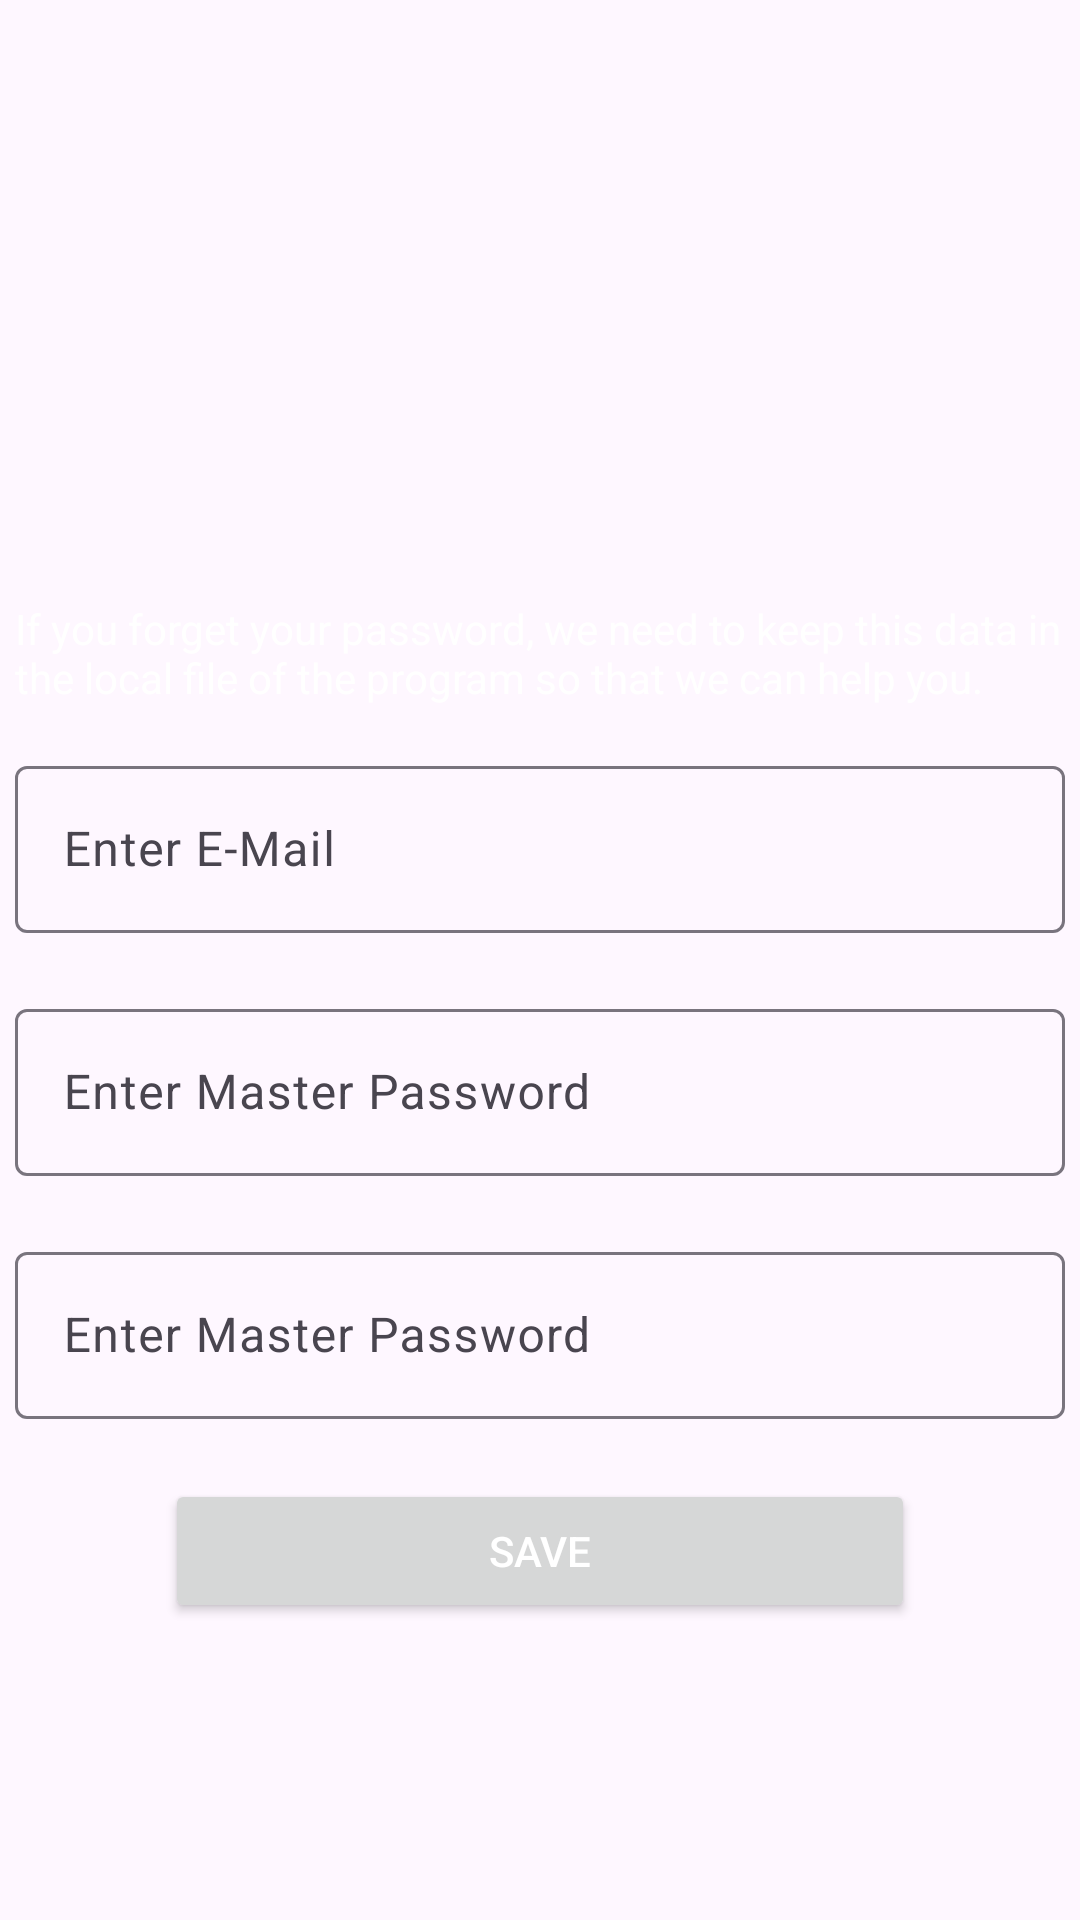

Here is an Android app screen rendered from its layout file. Give the layout XML and the strings, colors and styles it references.
<!-- AndroidManifest.xml: application theme Theme.Passwordia -->
<!-- res/layout/activity_master_password.xml -->
<?xml version="1.0" encoding="utf-8"?>
<androidx.constraintlayout.widget.ConstraintLayout xmlns:android="http://schemas.android.com/apk/res/android"
    xmlns:app="http://schemas.android.com/apk/res-auto"
    xmlns:tools="http://schemas.android.com/tools"
    android:layout_width="match_parent"
    android:layout_height="match_parent"
    tools:context=".MasterPassword">

    <TextView
        android:id="@+id/infoText"
        android:layout_width="350dp"
        android:layout_height="wrap_content"
        android:layout_marginTop="200dp"
        android:text="If you forget your password, we need to keep this data in the local file of the program so that we can help you."
        app:layout_constraintEnd_toEndOf="parent"
        app:layout_constraintStart_toStartOf="parent"
        app:layout_constraintTop_toTopOf="parent" />

    <com.google.android.material.textfield.TextInputLayout
        android:id="@+id/emailLayout"
        android:layout_width="350dp"
        android:layout_height="wrap_content"
        android:layout_marginTop="50dp"
        app:layout_constraintEnd_toEndOf="parent"
        app:layout_constraintStart_toStartOf="parent"
        app:layout_constraintTop_toTopOf="@id/infoText"
        >

        <com.google.android.material.textfield.TextInputEditText
            android:id="@+id/email"
            android:layout_width="match_parent"
            android:layout_height="wrap_content"
            android:hint="Enter E-Mail" />

    </com.google.android.material.textfield.TextInputLayout>

    <com.google.android.material.textfield.TextInputLayout
        android:id="@+id/passwordLayout"
        android:layout_width="350dp"
        android:layout_height="wrap_content"
        android:layout_marginTop="20dp"
        app:layout_constraintEnd_toEndOf="@+id/emailLayout"
        app:layout_constraintStart_toStartOf="@+id/emailLayout"
        app:layout_constraintTop_toBottomOf="@+id/emailLayout">

        <com.google.android.material.textfield.TextInputEditText
            android:id="@+id/masterPassword"
            android:layout_width="match_parent"
            android:layout_height="wrap_content"
            android:hint="Enter Master Password" />

    </com.google.android.material.textfield.TextInputLayout>

    <com.google.android.material.textfield.TextInputLayout
        android:id="@+id/correctPasswordLayout"
        android:layout_width="350dp"
        android:layout_height="wrap_content"
        android:layout_marginTop="20dp"
        app:layout_constraintEnd_toEndOf="@+id/passwordLayout"
        app:layout_constraintStart_toStartOf="@+id/passwordLayout"
        app:layout_constraintTop_toBottomOf="@+id/passwordLayout">

        <com.google.android.material.textfield.TextInputEditText
            android:id="@+id/masterPasswordCorrect"
            android:layout_width="match_parent"
            android:layout_height="wrap_content"
            android:hint="Enter Master Password" />

    </com.google.android.material.textfield.TextInputLayout>

    <Button
        android:layout_width="250dp"
        android:layout_height="wrap_content"
        android:layout_marginTop="20dp"
        android:text="Save"
        app:layout_constraintEnd_toEndOf="@+id/correctPasswordLayout"
        app:layout_constraintStart_toStartOf="@+id/correctPasswordLayout"
        app:layout_constraintTop_toBottomOf="@+id/correctPasswordLayout" />

</androidx.constraintlayout.widget.ConstraintLayout>
<!-- resources referenced by this layout -->
<resources>
  <style name="Theme.Passwordia" parent="Theme.Material3.DayNight.NoActionBar">
          <item name="android:textColor">@color/white</item>
          <item name="android:textColorPrimary">@android:color/white</item>
          <item name="colorPrimary">@color/progressBarColor</item>
          <item name="android:statusBarColor">@color/feedColor</item>
          <item name="android:windowTranslucentStatus">false</item>
      </style>
  <color name="white">#FFFFFFFF</color>
  <color name="progressBarColor">#68936A</color>
  <color name="feedColor">#182425</color>
</resources>
